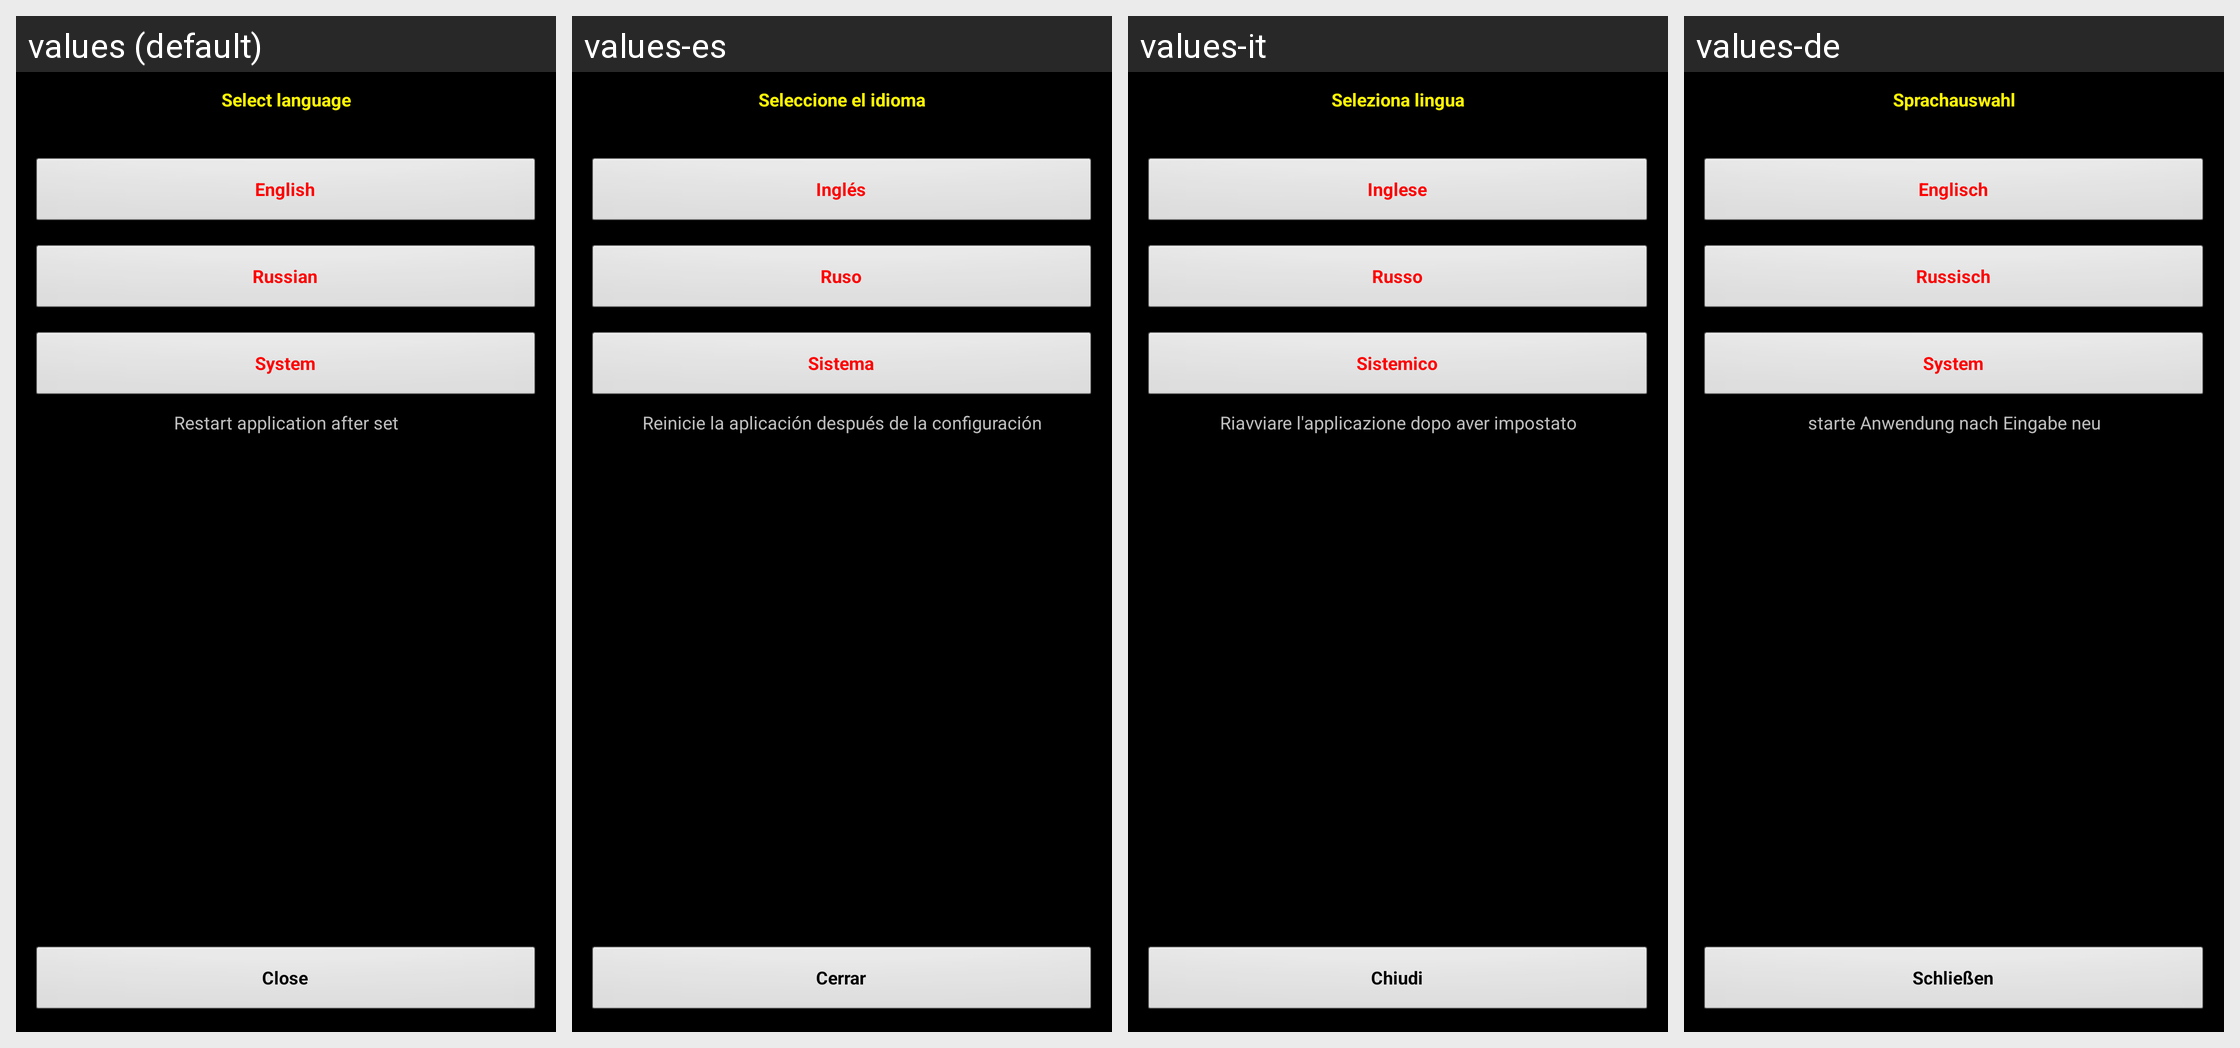

The same Android screen rendered under several of its app's locales, left to right. List the strings drawn on it with the default value and each locale's translation.
Android screen res/layout/select_language.xml rendered under 4 locales, left to right: values (default), values-es, values-it, values-de. Device: Nexus 5 (rendered at 1080×1920; each locale shown at half size, 540×960, under a caption strip naming it); theme MyTheme.
Other locales in the repository, not shown: values-ar, values-be, values-bg, values-bn, values-da, values-en-rGB, values-fa, values-fi, values-fr, values-hi, values-in, values-ja, values-ko, values-nb, values-nl, values-pl, values-pt, values-pt-rBR, values-pt-rPT, values-ru, values-sv, values-tg, values-tr, values-zh, values-zh-rCN, values-zh-rHK, values-zh-rSG, values-zh-rTW.
Strings drawn on this screen, with the default value and each locale's value (text and hints the layout hard-codes, and strings that could not be matched under every locale, appear in the picture but are not listed):

select_language
  values: Select language
  values-es: Seleccione el idioma
  values-it: Seleziona lingua
  values-de: Sprachauswahl

english_language
  values: English
  values-es: Inglés
  values-it: Inglese
  values-de: Englisch

russian_language
  values: Russian
  values-es: Ruso
  values-it: Russo
  values-de: Russisch

system_language
  values: System
  values-es: Sistema
  values-it: Sistemico
  values-de: System

select_language_comment
  values: Restart application after set
  values-es: Reinicie la aplicación después de la configuración
  values-it: Riavviare l'applicazione dopo aver impostato
  values-de: starte Anwendung nach Eingabe neu

close_label
  values: Close
  values-es: Cerrar
  values-it: Chiudi
  values-de: Schließen
